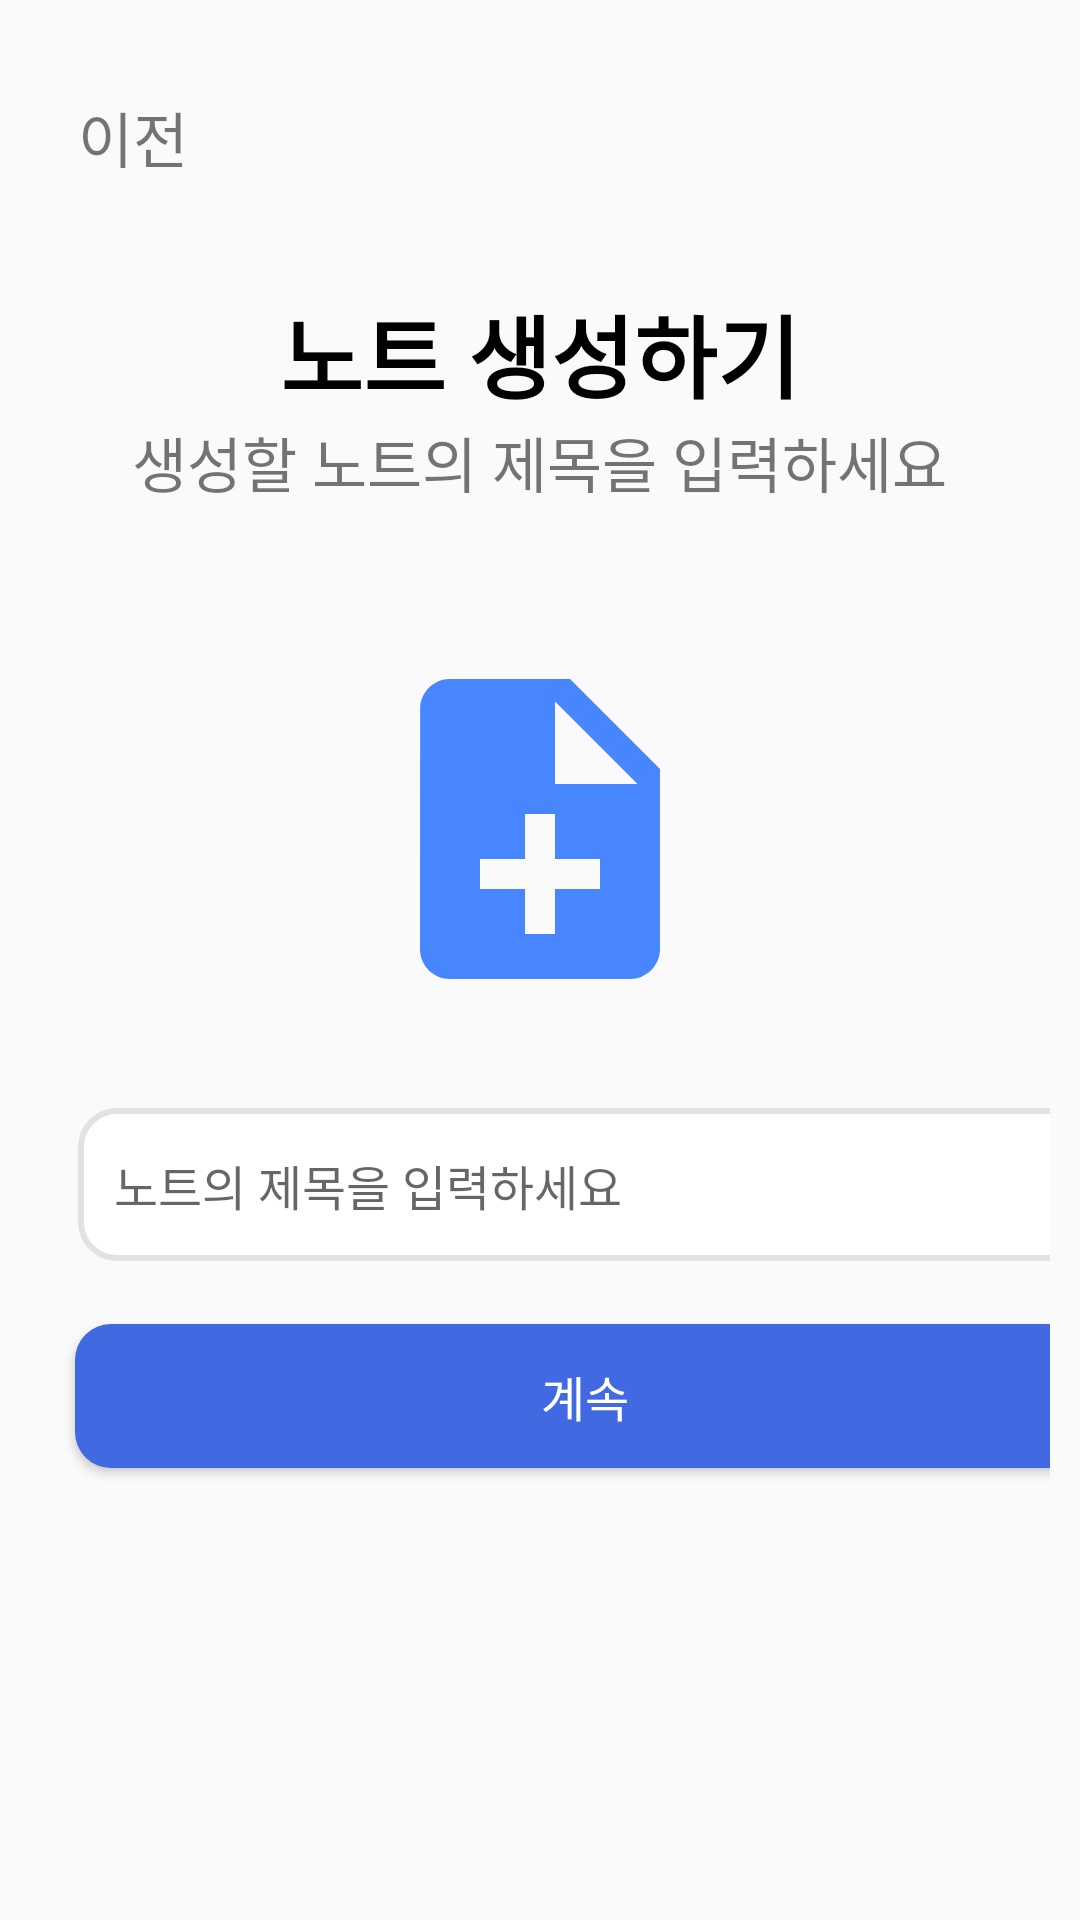

Layout XML and referenced resources for this Android screen:
<!-- AndroidManifest.xml: application theme Theme.ShareNote -->
<!-- res/layout/activity_create_note.xml -->
<?xml version="1.0" encoding="utf-8"?>
<LinearLayout xmlns:android="http://schemas.android.com/apk/res/android"
    android:layout_width="match_parent"
    android:layout_height="match_parent"
    android:orientation="vertical"
    android:padding="10dp">

    <RelativeLayout
        android:layout_width="match_parent"
        android:layout_height="wrap_content"
        android:layout_marginTop="20dp"
        android:layout_marginBottom="10dp"
        android:orientation="horizontal"
        android:gravity="center_vertical"
        android:padding="1dp">

        <TextView
            android:id="@+id/backTextView"
            android:layout_width="wrap_content"
            android:layout_height="wrap_content"
            android:layout_weight="1"
            android:layout_marginLeft="15dp"
            android:layout_centerVertical="true"
            android:text="이전"
            android:textSize="20sp" />
    </RelativeLayout>

    <RelativeLayout
        android:layout_width="match_parent"
        android:layout_height="100dp"
        android:layout_marginTop="10dp"
        android:layout_marginBottom="10dp"
        android:orientation="horizontal"
        android:gravity="center_vertical"
        android:padding="1dp">

        <TextView
            android:id="@+id/Note"
            android:layout_width="wrap_content"
            android:layout_height="wrap_content"
            android:layout_weight="1"
            android:layout_marginLeft="10dp"
            android:layout_centerHorizontal="true"
            android:layout_centerVertical="true"
            android:text="노트 생성하기"
            android:textStyle="bold"
            android:textSize="30sp"
            android:textColor="@color/black"/>

        <TextView
            android:layout_width="wrap_content"
            android:layout_height="wrap_content"
            android:layout_weight="1"
            android:layout_marginLeft="10dp"
            android:layout_below="@+id/Note"
            android:layout_centerHorizontal="true"
            android:layout_centerVertical="true"
            android:text="생성할 노트의 제목을 입력하세요"
            android:textSize="20sp" />
    </RelativeLayout>


    <ImageView
        android:layout_width="120dp"
        android:layout_height="140dp"
        android:layout_marginTop="15dp"
        android:src="@drawable/add_note"
        android:layout_gravity="center"/>

    <RelativeLayout
        android:layout_width="340dp"
        android:layout_height="55dp"
        android:layout_marginLeft="15dp"
        android:layout_marginTop="20dp"
        android:layout_marginBottom="10dp"
        android:orientation="horizontal"
        android:gravity="center_vertical"
        android:padding="1dp">


        <TextView
            android:layout_width="match_parent"
            android:layout_height="120dp"
            android:background="@drawable/rectangle_white"
            android:layout_marginTop="2dp"
            android:textSize="20sp" />

        <EditText
            android:id="@+id/Notename"
            android:layout_width="match_parent"
            android:layout_height="wrap_content"
            android:layout_marginTop="16dp"
            android:layout_marginLeft="12dp"
            android:background="@android:color/transparent"
            android:hint="노트의 제목을 입력하세요"
            android:textSize="16sp" />
    </RelativeLayout>

    <android.widget.Button
        android:id="@+id/continueButton"
        android:layout_width="340dp"
        android:layout_height="wrap_content"
        android:layout_marginTop="10dp"
        android:layout_marginLeft="15dp"
        android:background="@drawable/rectangle_blue"
        android:text="계속"
        android:textSize="16dp"
        android:textColor="@color/white"/>



</LinearLayout>
<!-- resources referenced by this layout -->
<resources>
  <color name="black">#FF000000</color>
  <color name="white">#FFFFFFFF</color>
  <!-- drawable add_note (drawable) -->
  <vector android:autoMirrored="true" android:height="24dp"
      android:tint="#4786FF" android:viewportHeight="24"
      android:viewportWidth="24" android:width="24dp" xmlns:android="http://schemas.android.com/apk/res/android">
      <path android:fillColor="@android:color/white" android:pathData="M14,2L6,2c-1.1,0 -1.99,0.9 -1.99,2L4,20c0,1.1 0.89,2 1.99,2L18,22c1.1,0 2,-0.9 2,-2L20,8l-6,-6zM16,16h-3v3h-2v-3L8,16v-2h3v-3h2v3h3v2zM13,9L13,3.5L18.5,9L13,9z"/>
  </vector>
  <!-- drawable rectangle_blue (drawable) -->
  <?xml version="1.0" encoding="utf-8"?>
  <shape xmlns:android="http://schemas.android.com/apk/res/android"
      android:shape="rectangle">
      <solid android:color="#4169E1"/>
      <corners
          android:bottomLeftRadius="12dp"
          android:bottomRightRadius="12dp"
          android:topLeftRadius="12dp"
          android:topRightRadius="12dp" />
  
  </shape>
  <!-- drawable rectangle_white (drawable) -->
  <?xml version="1.0" encoding="utf-8"?>
  <shape xmlns:android="http://schemas.android.com/apk/res/android"
      android:shape="rectangle">
      <solid android:color="#FFFFFF"/>
      <corners
          android:bottomLeftRadius="12dp"
          android:bottomRightRadius="12dp"
          android:topLeftRadius="12dp"
          android:topRightRadius="12dp" />
      <stroke
          android:width="2dp"
          android:color="@color/gray"/>
  </shape>
  <style name="Theme.ShareNote" parent="Base.Theme.ShareNote" />
  <color name="gray">#E2E2E2</color>
  <style name="Base.Theme.ShareNote" parent="Theme.AppCompat.Light.NoActionBar">
          
          
      </style>
</resources>
